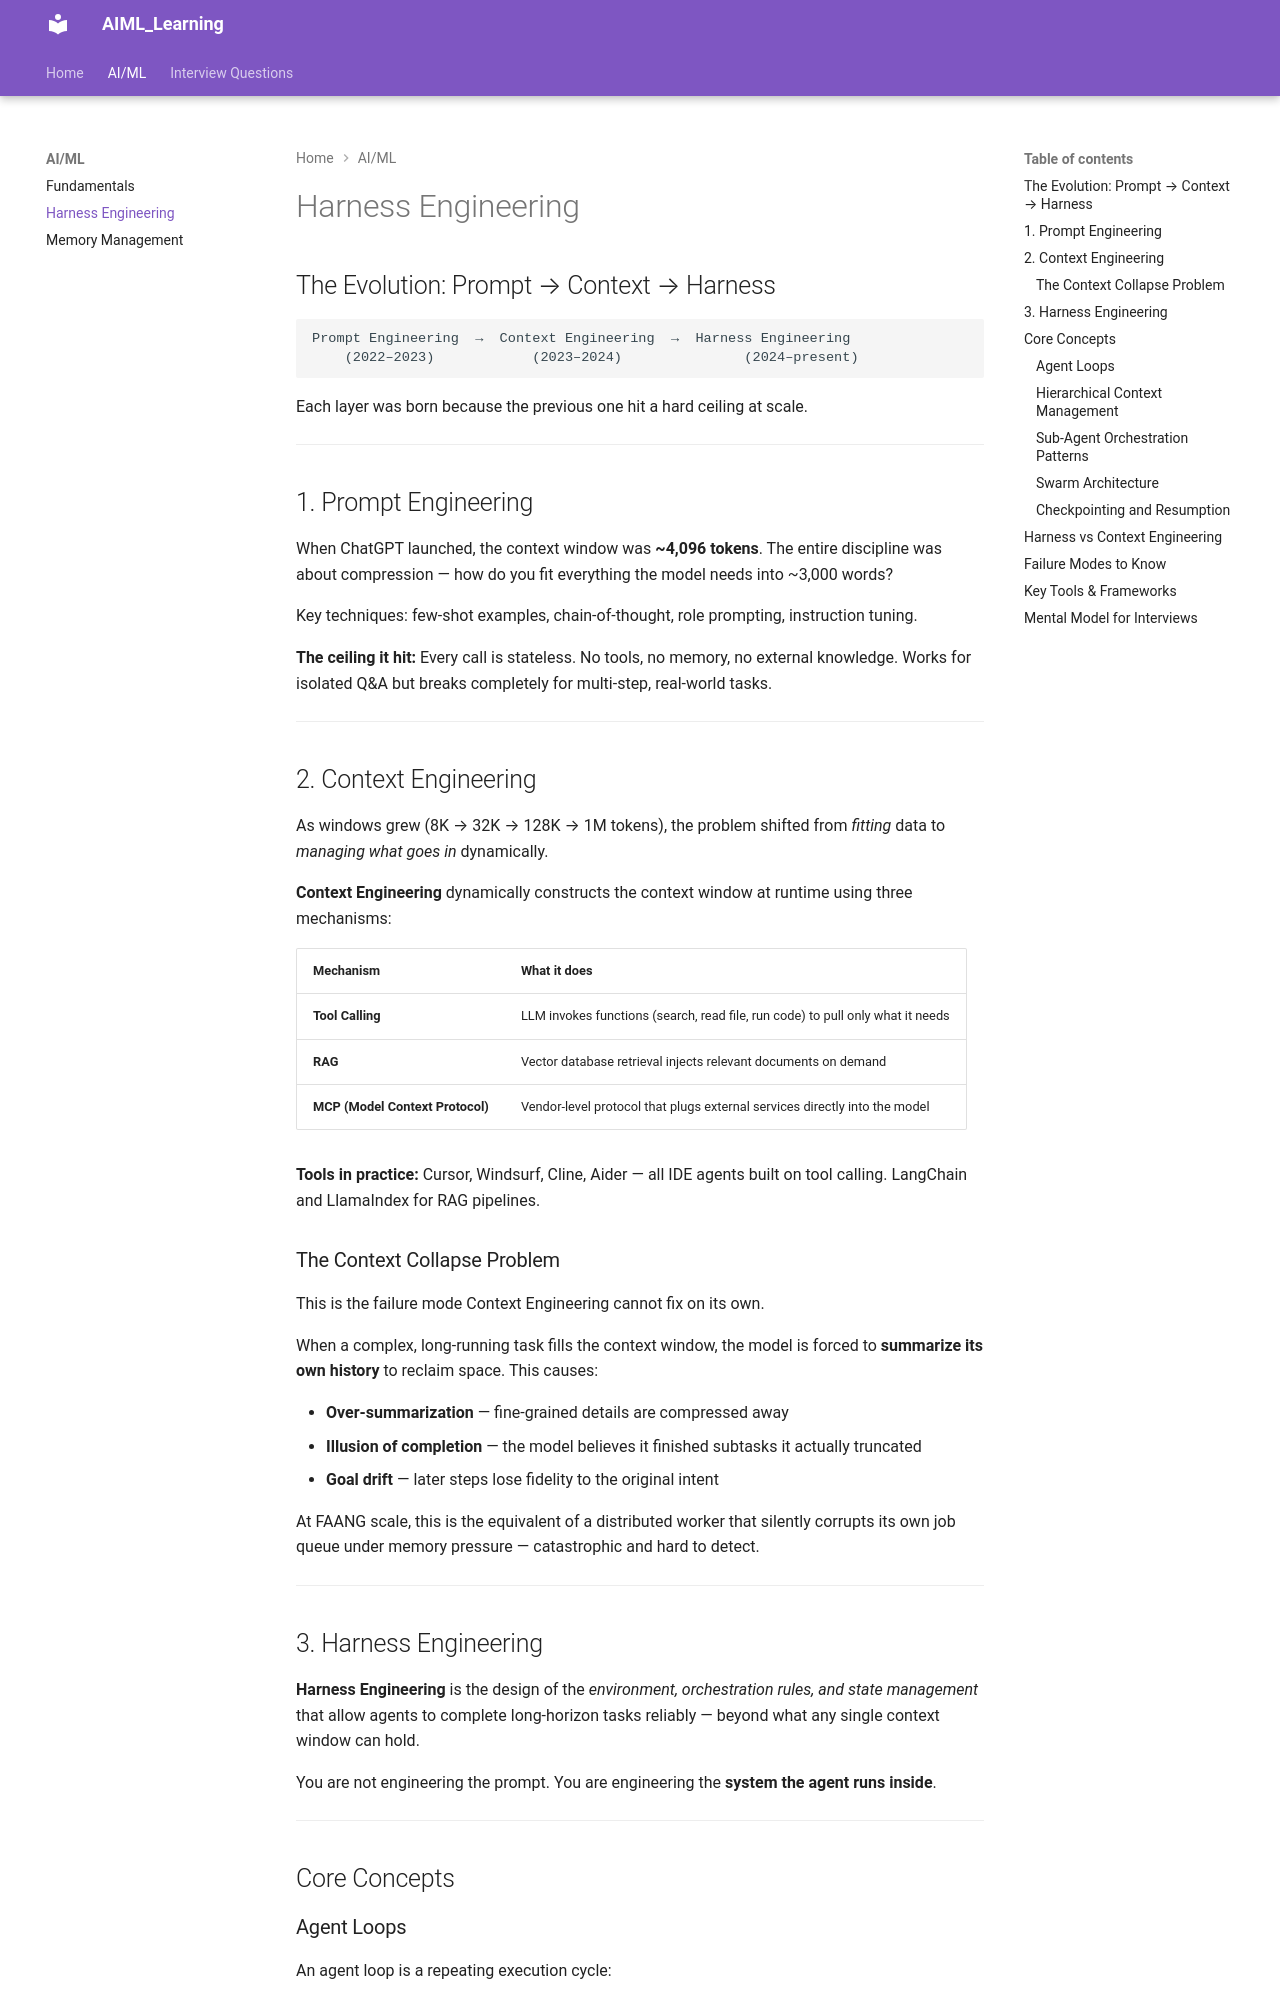

repository: Suchismita-Deb/AIML_Learning · page: AIML/01HarnessEngineering/index.html · generator: mkdocs

# Harness Engineering

## The Evolution: Prompt → Context → Harness

```
Prompt Engineering  →  Context Engineering  →  Harness Engineering
    (2022–2023)            (2023–2024)               (2024–present)
```

Each layer was born because the previous one hit a hard ceiling at scale.

---

## 1. Prompt Engineering

When ChatGPT launched, the context window was **~4,096 tokens**. The entire discipline was about compression — how do you fit everything the model needs into ~3,000 words?

Key techniques: few-shot examples, chain-of-thought, role prompting, instruction tuning.

**The ceiling it hit:** Every call is stateless. No tools, no memory, no external knowledge. Works for isolated Q&A but breaks completely for multi-step, real-world tasks.

---

## 2. Context Engineering

As windows grew (8K → 32K → 128K → 1M tokens), the problem shifted from *fitting* data to *managing what goes in* dynamically.

**Context Engineering** dynamically constructs the context window at runtime using three mechanisms:

| Mechanism | What it does |
|---|---|
| **Tool Calling** | LLM invokes functions (search, read file, run code) to pull only what it needs |
| **RAG** | Vector database retrieval injects relevant documents on demand |
| **MCP (Model Context Protocol)** | Vendor-level protocol that plugs external services directly into the model |

**Tools in practice:** Cursor, Windsurf, Cline, Aider — all IDE agents built on tool calling. LangChain and LlamaIndex for RAG pipelines.

### The Context Collapse Problem

This is the failure mode Context Engineering cannot fix on its own.

When a complex, long-running task fills the context window, the model is forced to **summarize its own history** to reclaim space. This causes:

- **Over-summarization** — fine-grained details are compressed away
- **Illusion of completion** — the model believes it finished subtasks it actually truncated
- **Goal drift** — later steps lose fidelity to the original intent

At FAANG scale, this is the equivalent of a distributed worker that silently corrupts its own job queue under memory pressure — catastrophic and hard to detect.

---

## 3. Harness Engineering

**Harness Engineering** is the design of the *environment, orchestration rules, and state management* that allow agents to complete long-horizon tasks reliably — beyond what any single context window can hold.

You are not engineering the prompt. You are engineering the **system the agent runs inside**.

---

## Core Concepts
